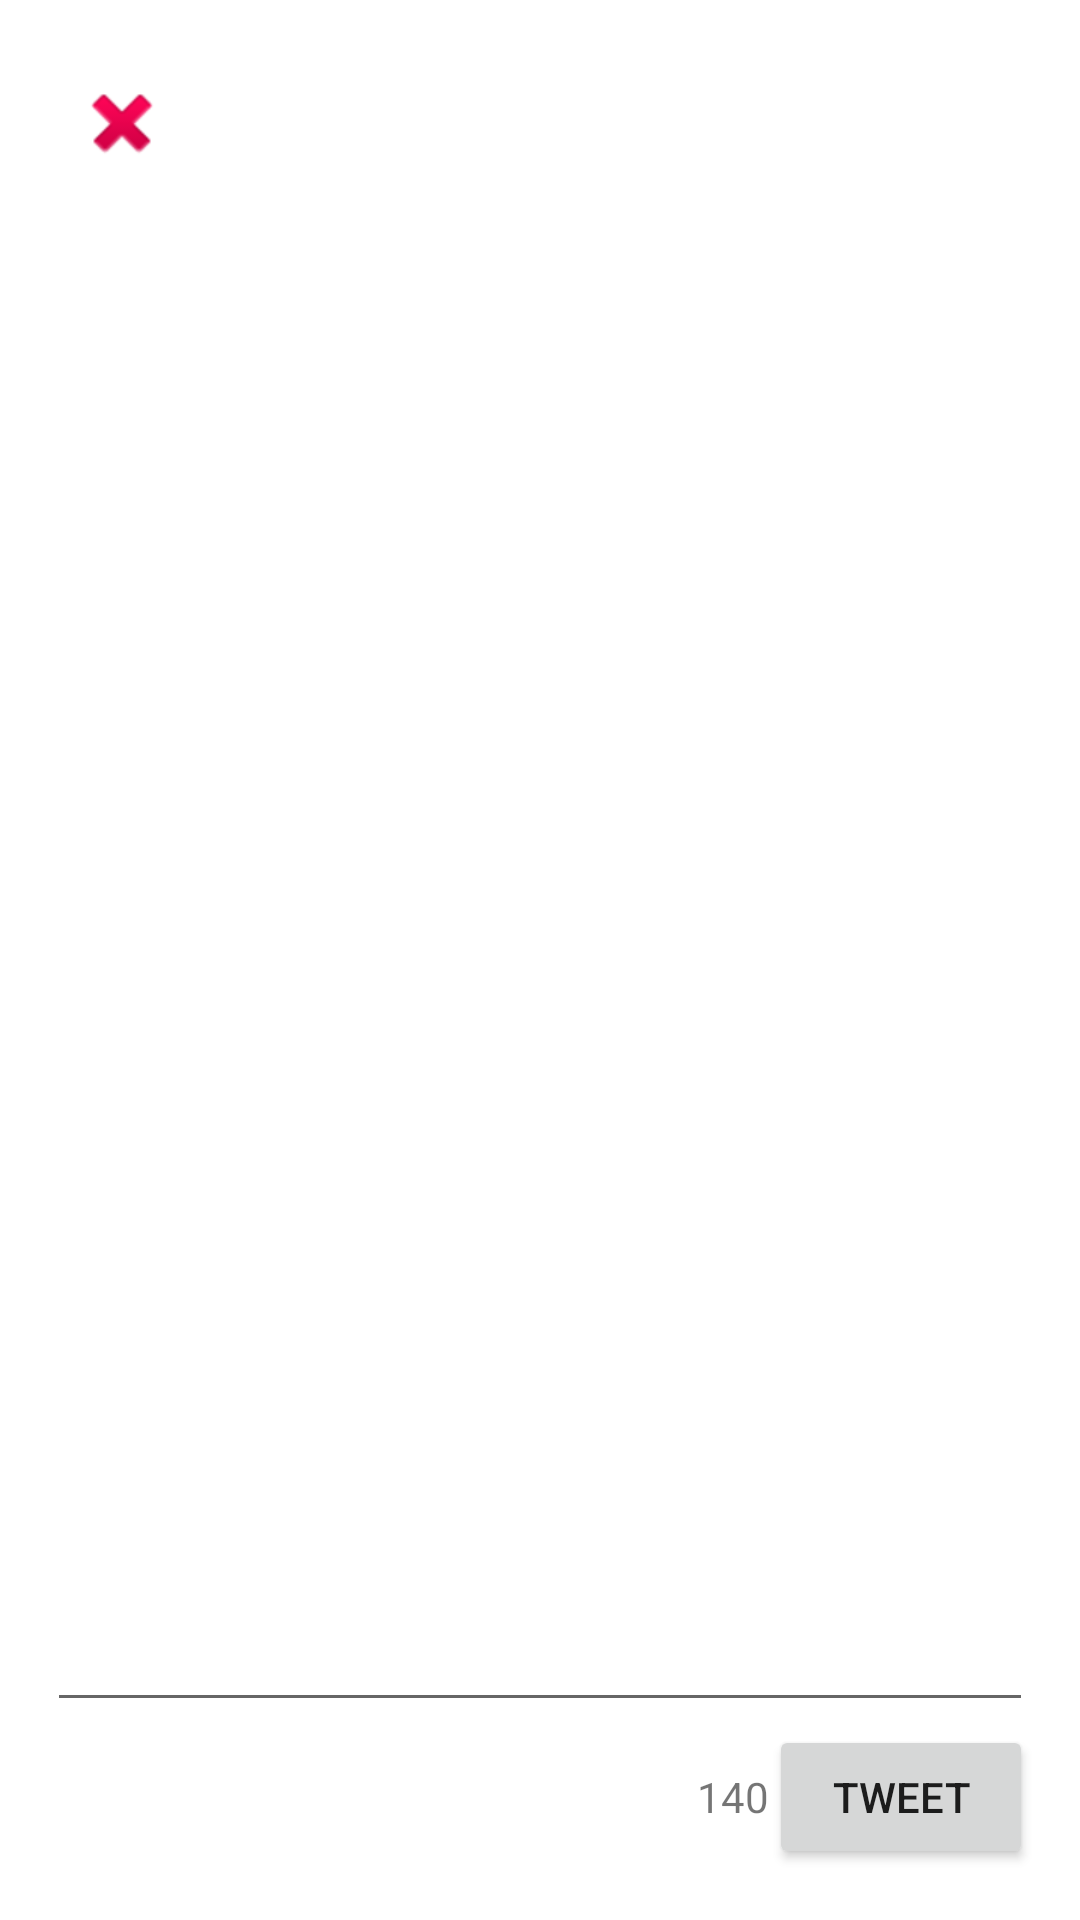

Reconstruct the res/layout file that produces this screen, plus the resources it refers to.
<!-- AndroidManifest.xml: activity theme Theme.MyDialog -->
<!-- res/layout/activity_compose.xml -->
<?xml version="1.0" encoding="utf-8"?>
<RelativeLayout
    xmlns:android="http://schemas.android.com/apk/res/android"
    xmlns:tools="http://schemas.android.com/tools"
    android:layout_width="match_parent"
    android:layout_height="match_parent"
    android:paddingBottom="@dimen/activity_vertical_margin"
    android:paddingLeft="@dimen/activity_horizontal_margin"
    android:paddingRight="@dimen/activity_horizontal_margin"
    android:paddingTop="@dimen/activity_vertical_margin"
    tools:context="com.codepath.apps.restclienttemplate.activities.ComposeActivity">

    <RelativeLayout
        android:layout_width="match_parent"
        android:layout_height="50dp"
        android:layout_alignParentBottom="true"
        android:layout_centerHorizontal="true"
        android:id="@+id/relativeLayout">

        <Button
            android:layout_width="wrap_content"
            android:layout_height="wrap_content"
            android:text="Tweet"
            android:id="@+id/btnTweet"
            android:layout_centerVertical="true"
            android:layout_alignParentRight="true"
            android:layout_alignParentEnd="true"/>

        <TextView
            android:layout_width="wrap_content"
            android:layout_height="wrap_content"
            android:text="140"
            android:id="@+id/tvCount"
            android:layout_centerVertical="true"
            android:layout_toLeftOf="@+id/btnTweet"
            android:layout_toStartOf="@+id/btnTweet"/>
    </RelativeLayout>

    <ImageView
        android:layout_width="50dp"
        android:layout_height="50dp"
        android:id="@+id/ivProfile"
        android:layout_alignParentTop="true"
        android:layout_alignParentRight="true"
        android:layout_alignParentEnd="true"/>

    <ImageButton
        android:layout_width="50dp"
        android:layout_height="50dp"
        android:id="@+id/btnCancel"
        android:layout_alignParentTop="true"
        android:layout_alignParentLeft="true"
        android:layout_alignParentStart="true"
        android:src="@android:drawable/ic_delete"
        android:background="#00ffffff"/>

    <EditText
        android:layout_width="wrap_content"
        android:layout_height="wrap_content"
        android:id="@+id/etTweet"
        android:layout_below="@+id/btnCancel"
        android:layout_alignParentLeft="true"
        android:layout_alignParentStart="true"
        android:layout_above="@+id/relativeLayout"
        android:layout_alignRight="@+id/relativeLayout"
        android:layout_alignEnd="@+id/relativeLayout"
        android:textSize="32dp"
        />

</RelativeLayout>
<!-- resources referenced by this layout -->
<resources>
  <style name="Theme.MyDialog" parent="Theme.AppCompat.Light.Dialog.Alert">
          <item name="windowNoTitle">true</item>
          <item name="windowActionBar">false</item>
      </style>
</resources>
